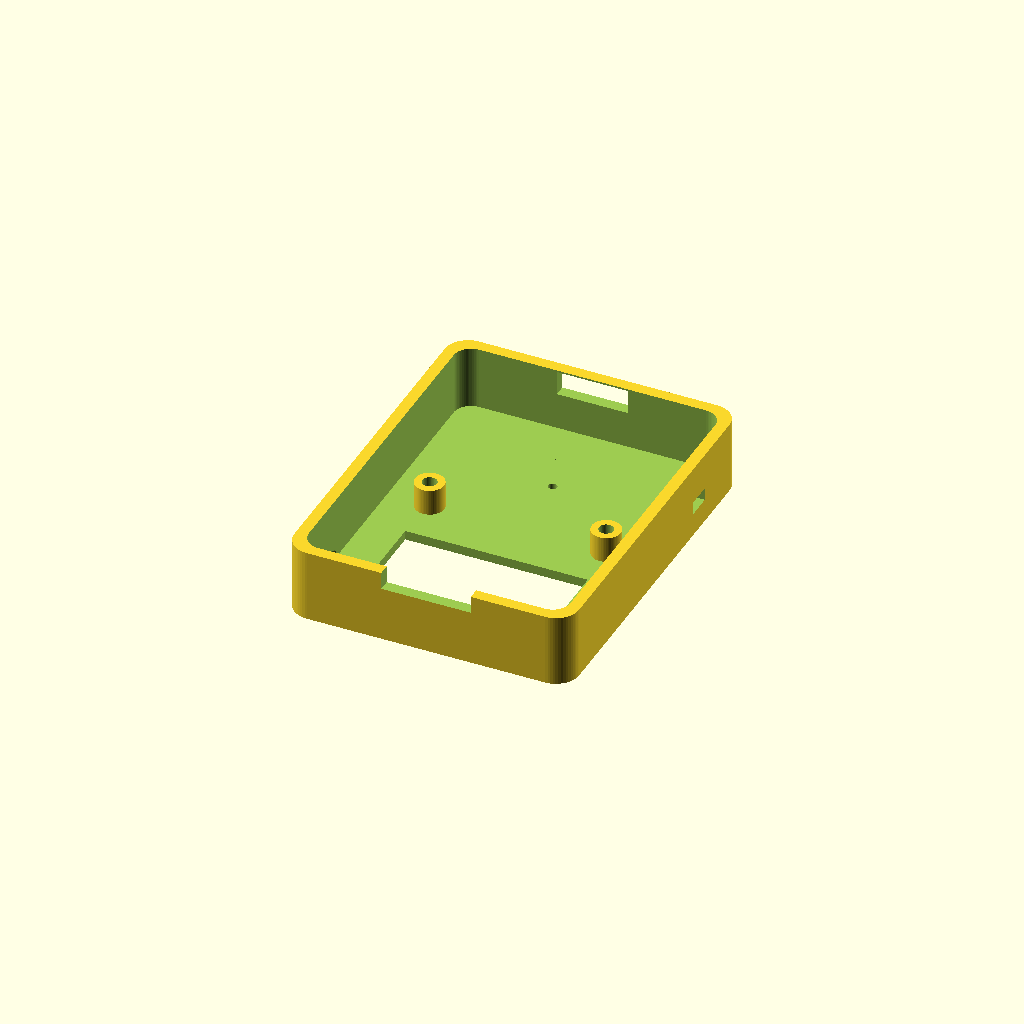
Cell 1 — every parameter at its default value.
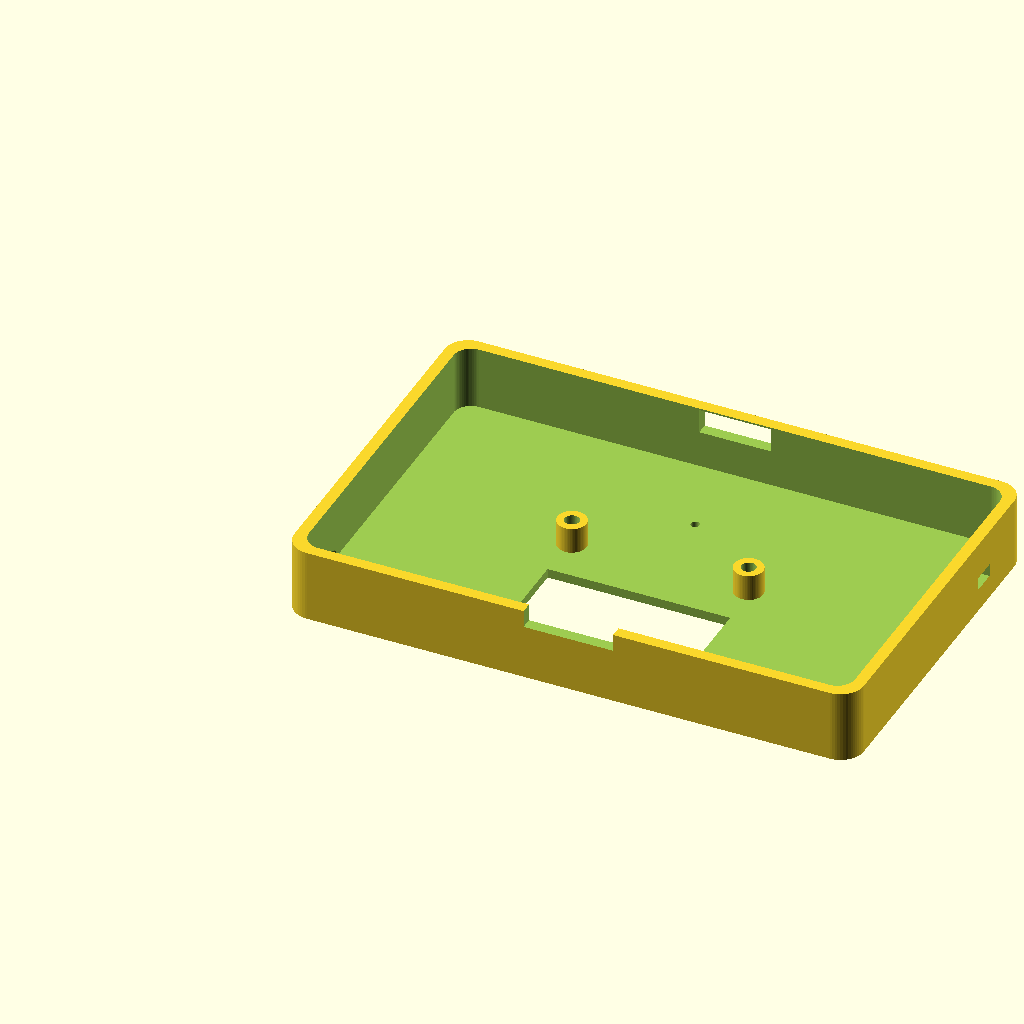
Cell 2: BOT_W = 98 (everything else at default).
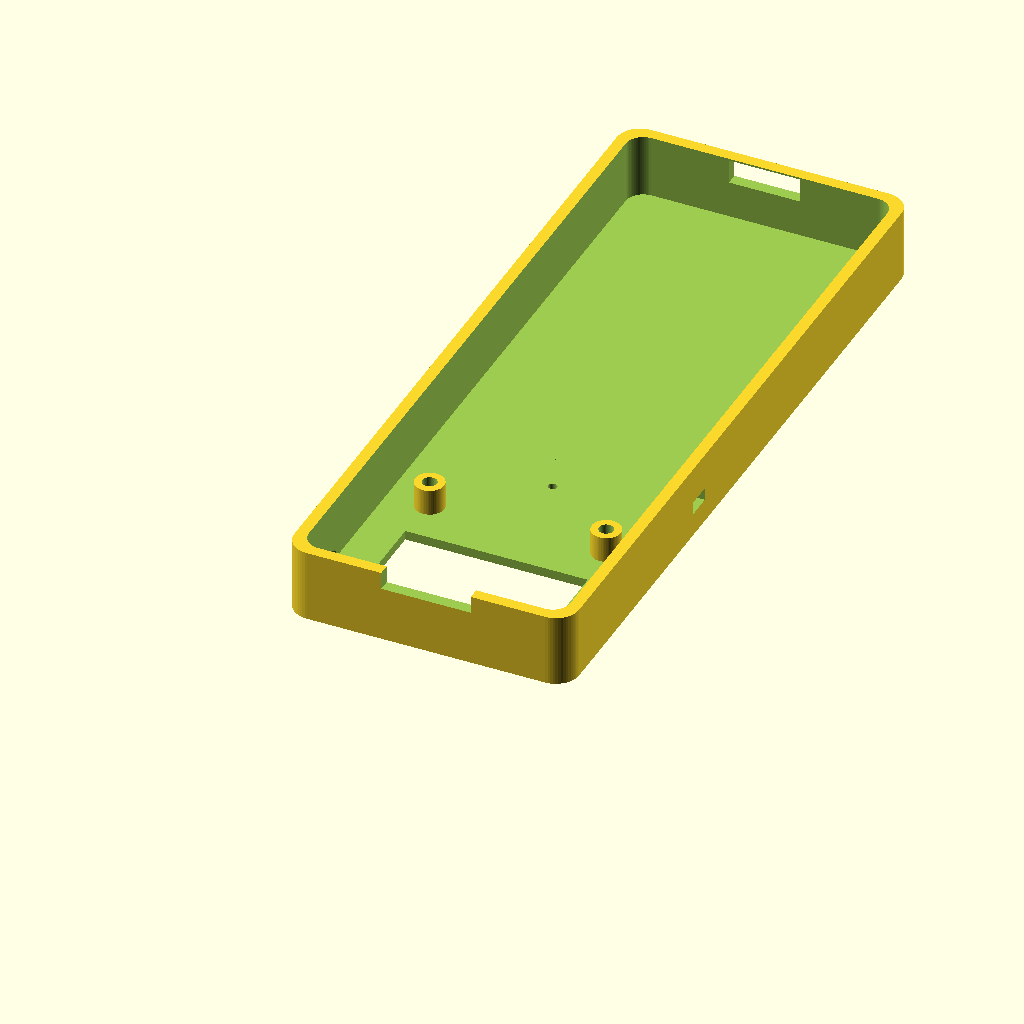
Cell 3: the same model with BOT_H = 127.
One fixed orthographic camera (rotation 55°, 0°, 25°; colour scheme Cornfield) for every cell.
Source of the model, tools/cad/mochi_bot_enclosure.scad:
// ============================================================================
// MOCHI BOT V1 - PARAMETRIC 3D CAD ENCLOSURE & DOCKS
// Source: 3D CAD Mechanical Specification & AI Design Blueprint
// Fits: ESP32-S3 SuperMini, 1.3" OLED, MPU6050, TTP223, INMP441, MAX98357A,
//       RBD-2694 Speaker, TP4056, 500mAh LiPo, MG0225 Pogo, SS-12D00 Switch
// Units: Millimeters (mm). Fit tolerances: +0.4 mm for FDM printing.
// ============================================================================

$fn = 60; // Smooth curve resolution

// --- Primary Bot Dimensions ---
BOT_W = 49.0;
BOT_H = 63.5;
Z_HEAD = 19.5;       // Upper head thickness
Z_POD = 25.5;        // Lower speaker pod thickness
Y_STEP = 18.0;       // Y coordinate where stepped pod begins
CORNER_R = 4.0;
EDGE_R = 1.5;
WALL_THICK = 2.0;
FACE_THICK = 1.6;
SPLIT_Z = 12.5;

// --- Cutout & Pocket Dimensions ---
OLED_W = 31.42;
OLED_H = 16.70;
OLED_Y = 9.35;       // From outer top

MIC_HOLE_D = 1.5;
MIC_POCKET_D = 14.6;
MIC_POCKET_DEPTH = 3.2;
MIC_Y = 46.8;        // From outer top (16.7 mm from outer bottom)

TOUCH_W = 15.4;
TOUCH_L = 11.4;
TOUCH_D = 3.0;
ROOF_THIN = 1.1;

POGO_W = 12.3;
POGO_H = 4.2;
POGO_Z_OFFSET = 10.1;

USBC_W = 10.0;
USBC_H = 4.5;
USBC_Y_TOP = 1.0;

SWITCH_L = 8.8;
SWITCH_W = 4.3;
SWITCH_D = 4.0;
SWITCH_SLOT_L = 4.4;
SWITCH_SLOT_W = 2.2;
SWITCH_Y = 44.0;

SPEAKER_D = 40.5;
SPEAKER_DEPTH = 5.0;
GRILLE_D = 33.0;
SPEAKER_Y = 40.8;

LIPO_W = 26.2;
LIPO_L = 40.5;
LIPO_H = 5.0;
LIPO_Y = 16.0;

// ============================================================================
// HELPER MODULES
// ============================================================================
module rounded_rect_2d(w, h, r) {
    hull() {
        translate([r, r, 0]) circle(r);
        translate([w - r, r, 0]) circle(r);
        translate([w - r, h - r, 0]) circle(r);
        translate([r, h - r, 0]) circle(r);
    }
}

// ============================================================================
// PART 1A: BOT FRONT SHELL (Z = 0 to 12.5 mm)
// ============================================================================
module bot_front_shell() {
    difference() {
        // Outer solid block up to split plane
        linear_extrude(height = SPLIT_Z) {
            rounded_rect_2d(BOT_W, BOT_H, CORNER_R);
        }

        // Main internal cavity (hollow)
        translate([WALL_THICK, WALL_THICK, FACE_THICK]) {
            linear_extrude(height = SPLIT_Z) {
                rounded_rect_2d(BOT_W - 2*WALL_THICK, BOT_H - 2*WALL_THICK, CORNER_R - 1);
            }
        }

        // Front Face: OLED View Window
        translate([(BOT_W - OLED_W)/2, OLED_Y, -1]) {
            cube([OLED_W, OLED_H, FACE_THICK + 2]);
        }

        // Front Face: Mic Pinhole
        translate([BOT_W / 2, MIC_Y, -1]) {
            cylinder(d = MIC_HOLE_D, h = FACE_THICK + 2);
        }

        // Inside Front: Mic Silicone Gasket Pocket
        translate([BOT_W / 2, MIC_Y, FACE_THICK]) {
            cylinder(d = MIC_POCKET_D, h = MIC_POCKET_DEPTH);
        }

        // Top Roof: Thinned Pocket for TTP223 Touch Module
        translate([(BOT_W - TOUCH_W)/2, -1, SPLIT_Z - TOUCH_D]) {
            cube([TOUCH_W, TOUCH_L + 1, TOUCH_D + 1]);
        }

        // Left Wall: USB-C Pass-through Cutout
        translate([-1, USBC_Y_TOP + 4, 3.5]) {
            rotate([0, 90, 0])
                linear_extrude(height = WALL_THICK + 2)
                    rounded_rect_2d(USBC_H, USBC_W, 1.3);
        }

        // Right Wall: SS-12D00 Slide Switch Slot
        translate([BOT_W - WALL_THICK - 1, SWITCH_Y + 2, 4.0]) {
            cube([WALL_THICK + 2, SWITCH_SLOT_L, SWITCH_SLOT_W]);
        }

        // Bottom Base: MG0225 2-Pin Magnetic Pogo Cutout
        translate([(BOT_W - POGO_W)/2, BOT_H - WALL_THICK - 1, POGO_Z_OFFSET - POGO_H/2]) {
            cube([POGO_W, WALL_THICK + 2, POGO_H]);
        }
    }

    // OLED M3 Standoff Bosses (4x)
    boss_dx = 30.4;
    boss_dy = 28.5;
    boss_x0 = (BOT_W - boss_dx)/2;
    boss_y0 = OLED_Y + (OLED_H - boss_dy)/2 + 2;

    for (bx = [boss_x0, boss_x0 + boss_dx]) {
        for (by = [boss_y0, boss_y0 + boss_dy]) {
            translate([bx, by, FACE_THICK]) {
                difference() {
                    cylinder(d = 5.0, h = 4.5);
                    translate([0, 0, 1.5]) cylinder(d = 2.5, h = 3.5); // Pilot hole
                }
            }
        }
    }
}

// ============================================================================
// PART 1B: BOT REAR SHELL (Z = 12.5 to 25.5 mm with Stepped Pod)
// ============================================================================
module bot_rear_shell() {
    difference() {
        union() {
            // Upper Head (Z = 12.5 to 19.5 mm)
            linear_extrude(height = Z_HEAD - SPLIT_Z) {
                rounded_rect_2d(BOT_W, BOT_H, CORNER_R);
            }

            // Lower Stepped Speaker Pod (Z = 12.5 to 25.5 mm from Y = Y_STEP)
            translate([0, Y_STEP, 0]) {
                linear_extrude(height = Z_POD - SPLIT_Z) {
                    rounded_rect_2d(BOT_W, BOT_H - Y_STEP, CORNER_R);
                }
            }
        }

        // Internal Battery Bay (Smooth floor, isolated)
        translate([(BOT_W - LIPO_W)/2, LIPO_Y, 0.8]) {
            cube([LIPO_W, LIPO_L, LIPO_H + 1]);
        }

        // Speaker Pocket (Ø40.5 mm x 5.0 mm deep)
        translate([BOT_W / 2, SPEAKER_Y, (Z_POD - SPLIT_Z) - SPEAKER_DEPTH]) {
            cylinder(d = SPEAKER_D, h = SPEAKER_DEPTH + 1);
        }

        // Speaker Rear Grille Perforations (Ø33 mm area, 50% open pattern)
        for (gx = [-14:4:14]) {
            for (gy = [-14:4:14]) {
                if (gx*gx + gy*gy < 14*14) {
                    translate([BOT_W/2 + gx, SPEAKER_Y + gy, (Z_POD - SPLIT_Z) - 2]) {
                        cylinder(d = 2.2, h = 5);
                    }
                }
            }
        }

        // Top-Right Rear Corner Lanyard Tunnel (Flush, Zero Protrusion)
        // Carves a Ø3.5 mm curved pass-through channel at Z = 15.5 mm (rel Z = 3.0 mm)
        // connecting top outer edge (X = 43.5, Y = 0) to right outer edge (X = 49.0, Y = 5.5)
        // leaving a solid 3.0 mm corner retention bridge.
        translate([BOT_W - 5.5, 5.5, 3.0]) {
            rotate([0, 0, 45]) {
                rotate([90, 0, 0]) {
                    cylinder(d = 3.5, h = 18, center = true);
                }
            }
        }
    }
}

// ============================================================================
// PART 2A: UNIVERSAL DOCK A - RIVER-STONE PEBBLE
// ============================================================================
module dock_river_stone_pebble() {
    DOCK_W = 88.0;
    DOCK_D = 68.0;
    DOCK_H = 26.0;

    difference() {
        // Smooth organic pebble base
        hull() {
            translate([DOCK_W/2, DOCK_D/2, 0]) {
                scale([DOCK_W/2, DOCK_D/2, DOCK_H])
                    sphere(r = 1.0);
            }
        }

        // Flat bottom cut
        translate([-10, -10, -50]) cube([DOCK_W + 20, DOCK_D + 20, 50]);

        // Angled Universal Mating Pocket (15 degree tilt)
        translate([DOCK_W/2, 28, 14]) {
            rotate([-15, 0, 0]) {
                translate([-49.8/2, -26.3/2, -2]) {
                    linear_extrude(height = 25) {
                        rounded_rect_2d(49.8, 26.3, CORNER_R + 0.4);
                    }
                }
                // Pogo Pocket
                translate([-POGO_W/2, -POGO_H/2, -8]) {
                    cube([POGO_W, POGO_H, 10]);
                }
            }
        }

        // Rear USB-C Power Exit
        translate([DOCK_W/2 - USBC_W/2, DOCK_D - 5, 4]) {
            cube([USBC_W, 10, USBC_H]);
        }

        // Bottom Weight Cavity (for M8 nuts / washers ~100g)
        translate([DOCK_W/2 - 25, DOCK_D/2 - 20, -1]) {
            cube([50, 40, 8]);
        }
    }
}

// ============================================================================
// PART 2B: UNIVERSAL DOCK B - FOLDED RIBBON LOOP
// ============================================================================
module dock_folded_ribbon_loop() {
    // Continuous 55 mm wide triangular ribbon with 4.5 mm walls & Ø34 mm acoustic cutout
    echo("Folded Ribbon Loop Dock - Print on side support-free.");
}

// ============================================================================
// PART 2C: UNIVERSAL DOCK C - BAUHAUS PLINTH + MINI TRAY
// ============================================================================
module dock_bauhaus_plinth() {
    DOCK_W = 98.0;
    DOCK_D = 60.0;
    DOCK_H = 30.0;

    difference() {
        // Stepped architectural block
        linear_extrude(height = DOCK_H) {
            rounded_rect_2d(DOCK_W, DOCK_D, 3.0);
        }

        // Left Side: 15-degree Mating Pocket
        translate([30, 26, 16]) {
            rotate([-15, 0, 0]) {
                translate([-49.8/2, -26.3/2, -2]) {
                    linear_extrude(height = 30) {
                        rounded_rect_2d(49.8, 26.3, CORNER_R + 0.4);
                    }
                }
                // Pogo slot
                translate([-POGO_W/2, -POGO_H/2, -8]) cube([POGO_W, POGO_H, 10]);
            }
        }

        // Right Side: Valet Tray (38 x 48 x 8 mm deep)
        translate([55, 6, DOCK_H - 8]) {
            linear_extrude(height = 10) {
                rounded_rect_2d(38, 48, 4.0);
            }
        }

        // Rear USB-C Exit
        translate([25, DOCK_D - 6, 6]) cube([USBC_W, 10, USBC_H]);

        // Bottom Weight Cavity (78 x 44 x 8 mm)
        translate([10, 8, -1]) cube([78, 44, 9]);
    }
}

// ============================================================================
// DEFAULT RENDER VIEW (Change function call to render specific part)
// ============================================================================
// Uncomment the part you want to preview or render to STL:
bot_front_shell();
// translate([60, 0, 0]) bot_rear_shell();
// translate([120, 0, 0]) dock_river_stone_pebble();
// translate([220, 0, 0]) dock_bauhaus_plinth();
Customizer parameters (derived from the source; name, type, default, range or options):
BOT_W: number, default 49
BOT_H: number, default 63.5
Z_HEAD: number, default 19.5
Z_POD: number, default 25.5
Y_STEP: number, default 18
CORNER_R: number, default 4
EDGE_R: number, default 1.5
WALL_THICK: number, default 2
FACE_THICK: number, default 1.6
SPLIT_Z: number, default 12.5
OLED_W: number, default 31.42
OLED_H: number, default 16.7
OLED_Y: number, default 9.35
MIC_HOLE_D: number, default 1.5
MIC_POCKET_D: number, default 14.6
MIC_POCKET_DEPTH: number, default 3.2
MIC_Y: number, default 46.8
TOUCH_W: number, default 15.4
TOUCH_L: number, default 11.4
TOUCH_D: number, default 3
ROOF_THIN: number, default 1.1
POGO_W: number, default 12.3
POGO_H: number, default 4.2
POGO_Z_OFFSET: number, default 10.1
USBC_W: number, default 10
USBC_H: number, default 4.5
USBC_Y_TOP: number, default 1
SWITCH_L: number, default 8.8
SWITCH_W: number, default 4.3
SWITCH_D: number, default 4
SWITCH_SLOT_L: number, default 4.4
SWITCH_SLOT_W: number, default 2.2
SWITCH_Y: number, default 44
SPEAKER_D: number, default 40.5
SPEAKER_DEPTH: number, default 5
GRILLE_D: number, default 33
SPEAKER_Y: number, default 40.8
LIPO_W: number, default 26.2
LIPO_L: number, default 40.5
LIPO_H: number, default 5
LIPO_Y: number, default 16
